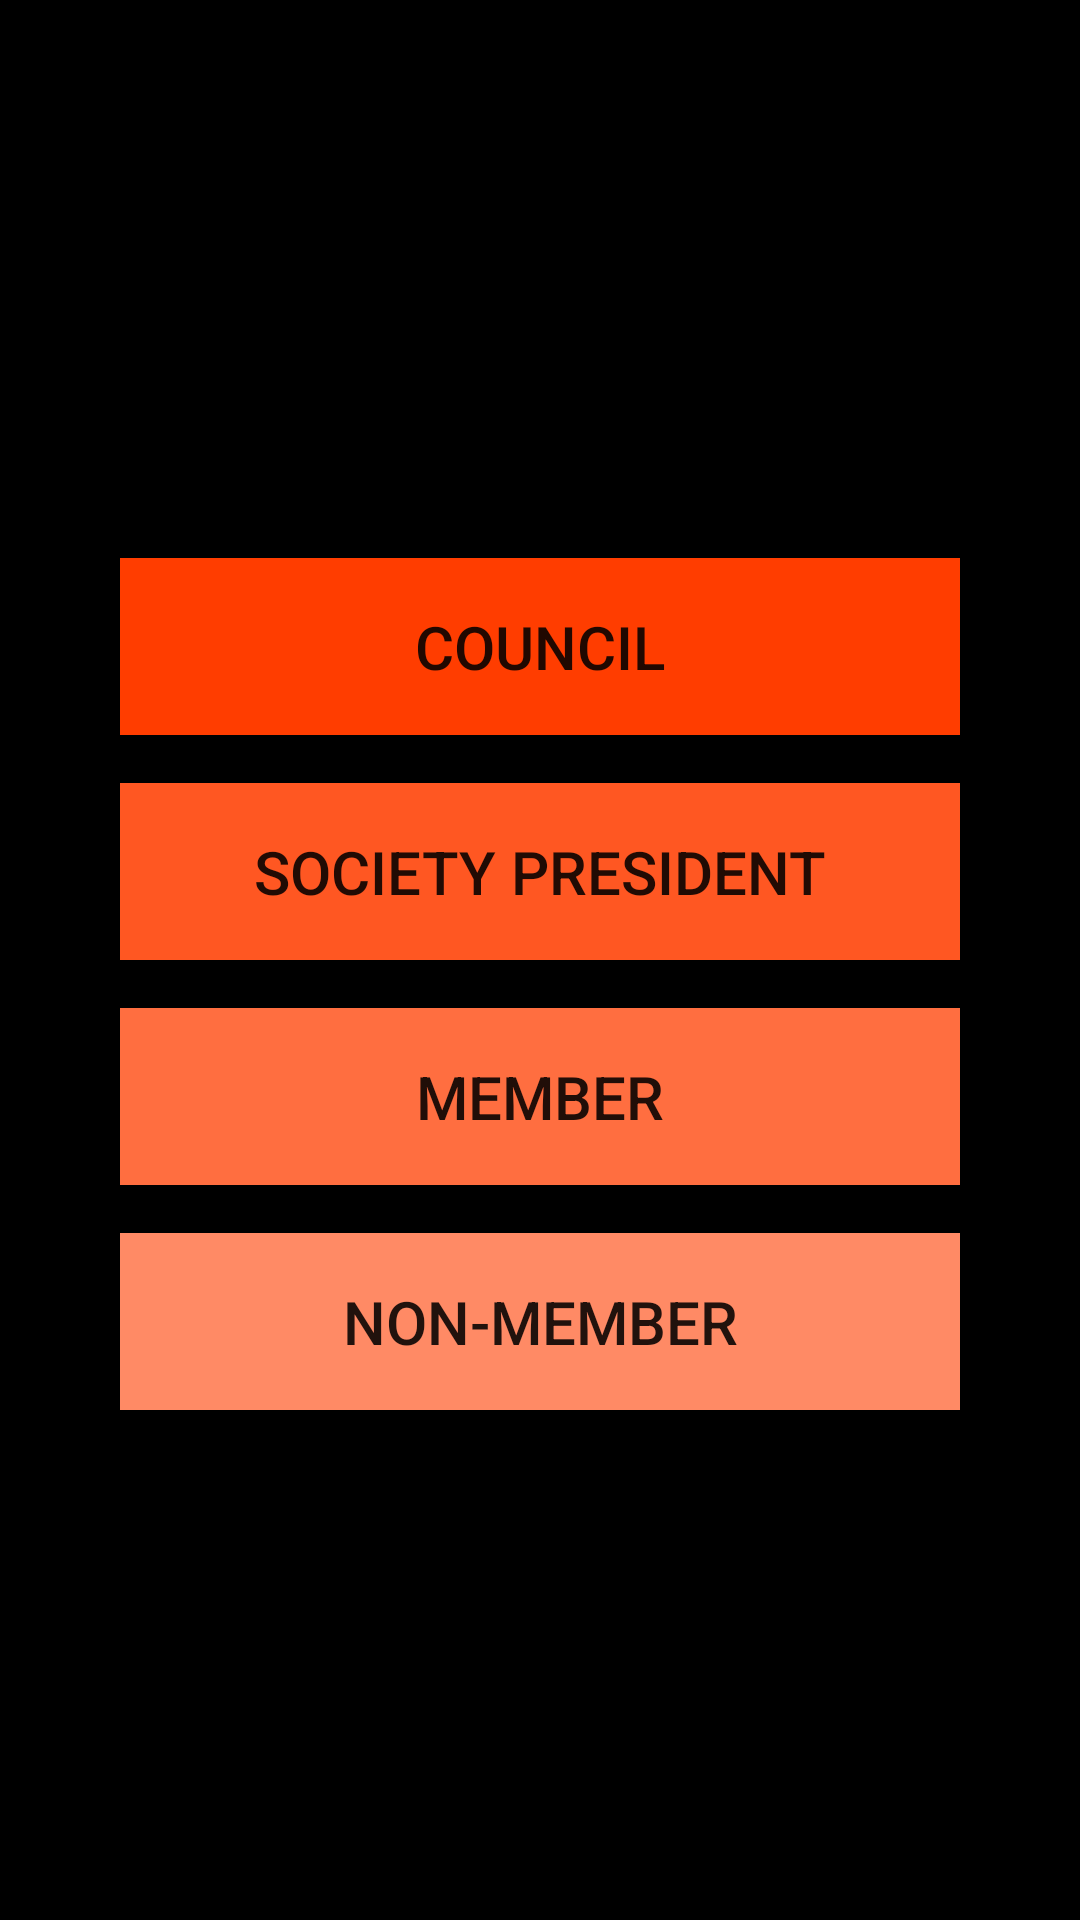

Reconstruct the res/layout file that produces this screen, plus the resources it refers to.
<!-- AndroidManifest.xml: application theme AppTheme -->
<!-- res/layout/activity_member_panel.xml -->
<?xml version="1.0" encoding="utf-8"?>
<LinearLayout
    xmlns:android="http://schemas.android.com/apk/res/android"
    xmlns:tools="http://schemas.android.com/tools"
    android:layout_width="match_parent"
    android:layout_height="match_parent"
    tools:context="finalproject.abp.ecadroid.MemberPanel"
    android:orientation="vertical"
    android:gravity="center"
    android:background="@color/background_material_dark">

    <Button
        android:text="@string/login_btn1"
        android:layout_width ="match_parent"
        android:layout_height="wrap_content"
        android:textSize="20sp"
        android:gravity="center"
        android:background="@color/accent_theme_dark"
        android:padding = "16dp"
        android:layout_marginLeft="40dp"
        android:layout_marginRight="40dp"
        android:layout_marginTop="16dp"
        android:onClick="councilLogin"
    />
    <Button
        android:text="@string/login_btn2"
        android:layout_width ="match_parent"
        android:layout_height="wrap_content"
        android:textSize="20sp"
        android:gravity="center"
        android:background="@color/accent_material_dark"
        android:padding = "16dp"
        android:layout_marginLeft="40dp"
        android:layout_marginRight="40dp"
        android:layout_marginTop="16dp"
        android:onClick="presidentLogin"
        />
    <Button
        android:text="@string/login_btn3"
        android:layout_width ="match_parent"
        android:layout_height="wrap_content"
        android:textSize="20sp"
        android:gravity="center"
        android:background="@color/accent_theme_light"
        android:padding = "16dp"
        android:layout_marginLeft="40dp"
        android:layout_marginRight="40dp"
        android:layout_marginTop="16dp"
        android:onClick="memberLogin"
        />

    <Button
        android:text="@string/login_btn4"
        android:layout_width ="match_parent"
        android:layout_height="wrap_content"
        android:textSize="20sp"
        android:gravity="center"
        android:background="@color/accent_theme_lighter"
        android:padding = "16dp"
        android:layout_marginLeft="40dp"
        android:layout_marginRight="40dp"
        android:layout_marginTop="16dp"
        android:onClick="noLogin"
        /> 
</LinearLayout>
<!-- resources referenced by this layout -->
<resources>
  <color name="accent_material_dark">#ff5722</color>
  <color name="accent_theme_dark">#ff3d00</color>
  <color name="accent_theme_light">#ff6e40</color>
  <color name="accent_theme_lighter">#ff8a65</color>
  <color name="background_material_dark">#000000</color>
  <string name="login_btn1">Council</string>
  <string name="login_btn2">Society President</string>
  <string name="login_btn3">Member</string>
  <string name="login_btn4">Non-member</string>
  <style name="AppTheme" parent="Theme.AppCompat.Light.DarkActionBar">
          
          <item name="colorPrimary">@color/background_material_dark</item>
          <item name="colorPrimaryDark">@color/primary_dark_material_dark</item>
          <item name="colorAccent">@color/accent_material_dark</item>
      </style>
  <color name="primary_dark_material_dark">#212121</color>
</resources>
